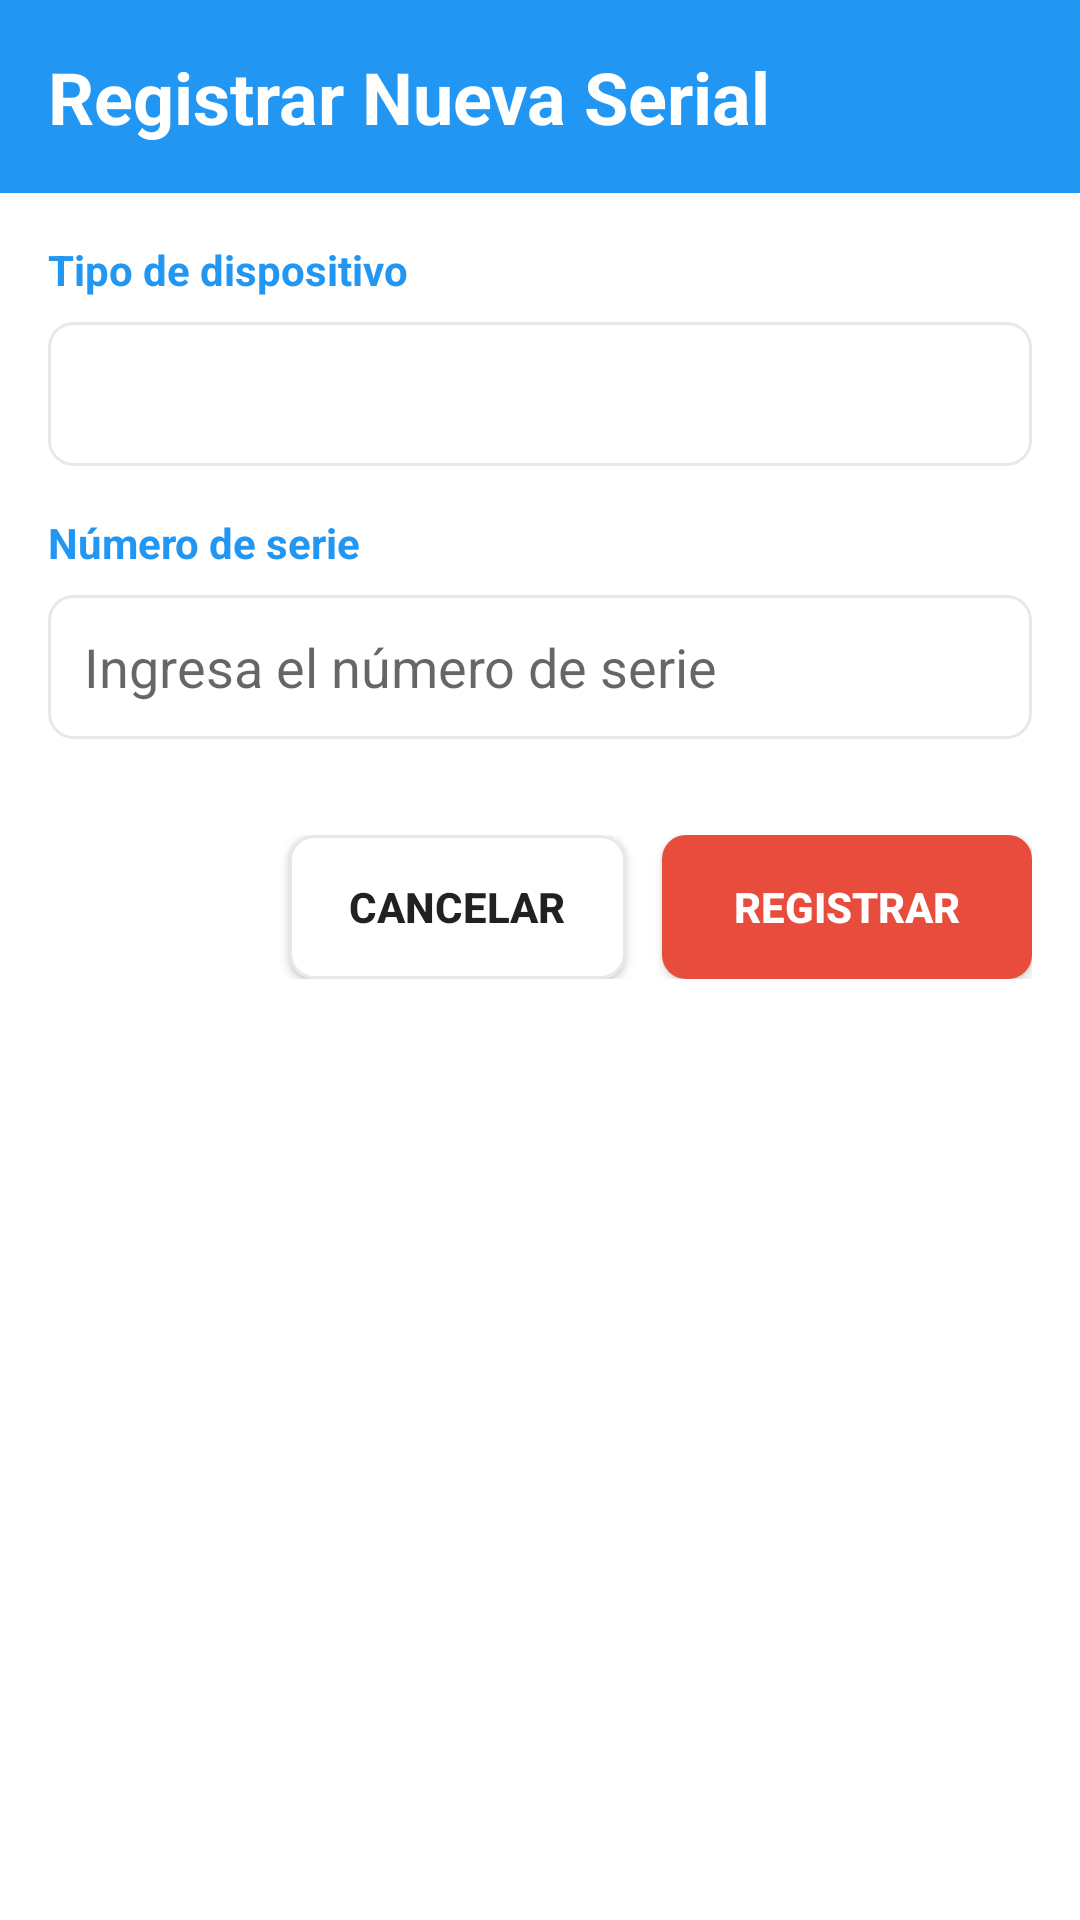

Produce the Android XML layout that renders to this screen, including the resource entries it uses.
<!-- AndroidManifest.xml: application theme AppTheme -->
<!-- res/layout/dialog_registrar_serial.xml -->
<?xml version="1.0" encoding="utf-8"?>
<LinearLayout xmlns:android="http://schemas.android.com/apk/res/android"
    android:layout_width="match_parent"
    android:layout_height="wrap_content"
    android:orientation="vertical"
    android:background="@drawable/dialog_background">

    <LinearLayout
        android:layout_width="match_parent"
        android:layout_height="wrap_content"
        android:background="@color/primary_blue"
        android:padding="16dp">

        <TextView
            android:layout_width="0dp"
            android:layout_height="wrap_content"
            android:layout_weight="1"
            android:text="Registrar Nueva Serial"
            android:textColor="@android:color/white"
            android:textSize="24sp"
            android:textStyle="bold" />
    </LinearLayout>

    <LinearLayout
        android:layout_width="match_parent"
        android:layout_height="wrap_content"
        android:orientation="vertical"
        android:padding="16dp">

        <TextView
            android:layout_width="match_parent"
            android:layout_height="wrap_content"
            android:text="Tipo de dispositivo"
            android:textColor="@color/primary_blue"
            android:textStyle="bold"
            android:layout_marginBottom="8dp" />

        <Spinner
            android:id="@+id/spTipoSerial"
            android:layout_width="match_parent"
            android:layout_height="48dp"
            android:background="@drawable/selector_background"
            android:layout_marginBottom="16dp"
            android:paddingHorizontal="12dp" />

        <TextView
            android:layout_width="match_parent"
            android:layout_height="wrap_content"
            android:text="Número de serie"
            android:textColor="@color/primary_blue"
            android:textStyle="bold"
            android:layout_marginBottom="8dp" />

        <EditText
            android:id="@+id/etSerialRegistro"
            android:layout_width="match_parent"
            android:layout_height="48dp"
            android:background="@drawable/selector_background"
            android:hint="Ingresa el número de serie"
            android:inputType="textCapCharacters"
            android:paddingHorizontal="12dp" />
    </LinearLayout>

    <LinearLayout
        android:layout_width="match_parent"
        android:layout_height="wrap_content"
        android:gravity="end"
        android:orientation="horizontal"
        android:padding="16dp">

        <Button
            android:id="@+id/btnCancelarRegistroSerial"
            android:layout_width="wrap_content"
            android:layout_height="48dp"
            android:layout_marginEnd="12dp"
            android:background="@drawable/selector_background"
            android:paddingHorizontal="20dp"
            android:text="Cancelar"
            android:textColor="@color/web_bg"
            android:textStyle="bold" />

        <Button
            android:id="@+id/btnGuardarRegistroSerial"
            android:layout_width="wrap_content"
            android:layout_height="48dp"
            android:background="@drawable/btn_red_rounded"
            android:paddingHorizontal="24dp"
            android:text="Registrar"
            android:textColor="@android:color/white"
            android:textStyle="bold" />
    </LinearLayout>

</LinearLayout>
<!-- resources referenced by this layout -->
<resources>
  <color name="primary_blue">#2196F3</color>
  <!-- drawable btn_red_rounded (drawable) -->
  <?xml version="1.0" encoding="utf-8"?>
  <selector xmlns:android="http://schemas.android.com/apk/res/android">
      <item android:state_pressed="true">
          <shape android:shape="rectangle">
              <solid android:color="#C0392B" />
              <corners android:radius="8dp" />
          </shape>
      </item>
      <item>
          <shape android:shape="rectangle">
              <solid android:color="#E74C3C" />
              <corners android:radius="8dp" />
          </shape>
      </item>
  </selector>
  <!-- drawable selector_background (drawable) -->
  <?xml version="1.0" encoding="utf-8"?>
  <shape xmlns:android="http://schemas.android.com/apk/res/android"
      android:shape="rectangle">
      <solid android:color="@android:color/white" />
      <corners android:radius="8dp" />
      <stroke android:width="1dp" android:color="#E8E8E8" />
  </shape>
  <style name="AppTheme" parent="Theme.MaterialComponents.Light.DarkActionBar">
          <item name="colorPrimary">#2196F3</item>
          <item name="colorPrimaryDark">#1976D2</item>
          <item name="colorAccent">#FF9800</item>
          <item name="android:colorBackground">#FFFFFF</item>
  
          
          <item name="materialButtonStyle">@style/Widget.AppCompat.Button</item>
      </style>
</resources>
